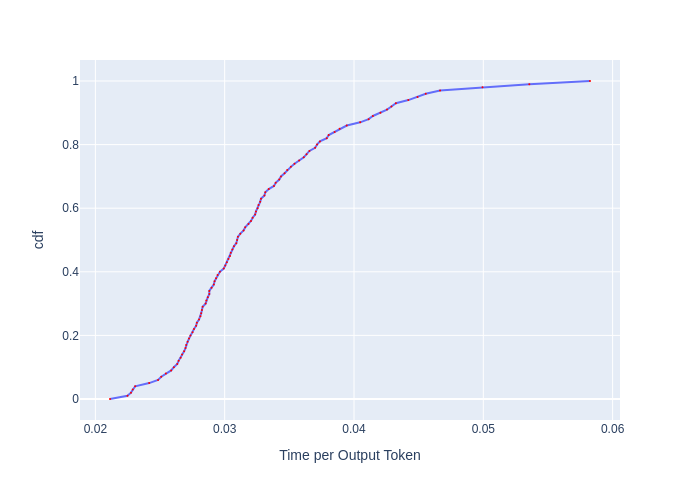

Data behind this chart, as committed beside it:
, cdf, Time per Output Token
0, 0.0, 0.02113
1, 0.01, 0.02248
2, 0.02, 0.02275
3, 0.03, 0.02289
4, 0.04, 0.02308
5, 0.05, 0.02416
6, 0.06, 0.02485
7, 0.07, 0.0251
8, 0.08, 0.02545
9, 0.09, 0.02586
10, 0.1, 0.02607
11, 0.11, 0.02633
12, 0.12, 0.02644
13, 0.13, 0.0266
14, 0.14, 0.0267
15, 0.15, 0.02686
16, 0.16, 0.02697
17, 0.17, 0.02702
18, 0.18, 0.02713
19, 0.19, 0.02724
20, 0.2, 0.02735
21, 0.21, 0.02752
22, 0.22, 0.02763
23, 0.23, 0.02779
24, 0.24, 0.02785
25, 0.25, 0.02802
26, 0.26, 0.02813
27, 0.27, 0.02818
28, 0.28, 0.02824
29, 0.29, 0.0283
30, 0.3, 0.02852
31, 0.31, 0.02858
32, 0.32, 0.0287
33, 0.33, 0.02881
34, 0.34, 0.02881
35, 0.35, 0.02898
36, 0.36, 0.02916
37, 0.37, 0.02922
38, 0.38, 0.02933
39, 0.39, 0.02945
40, 0.4, 0.02963
41, 0.41, 0.02993
42, 0.42, 0.03005
43, 0.43, 0.03017
44, 0.44, 0.03029
45, 0.45, 0.03041
46, 0.46, 0.03047
47, 0.47, 0.03059
48, 0.48, 0.03072
49, 0.49, 0.0309
50, 0.5, 0.03096
51, 0.51, 0.03102
52, 0.52, 0.03121
53, 0.53, 0.03146
54, 0.54, 0.03159
55, 0.55, 0.03184
56, 0.56, 0.03203
57, 0.57, 0.03216
58, 0.58, 0.03235
59, 0.59, 0.03242
... 41 more rows
